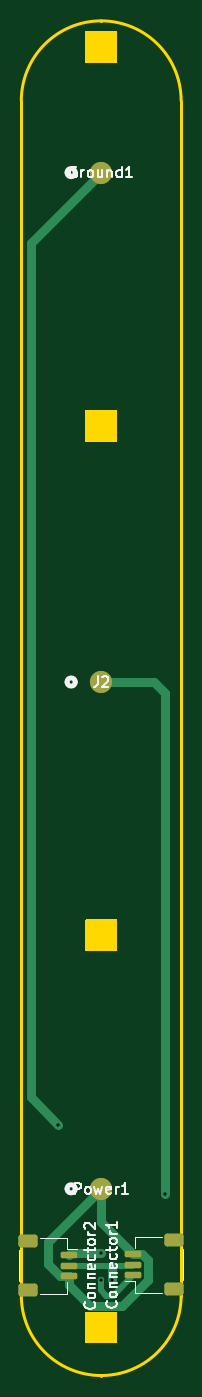
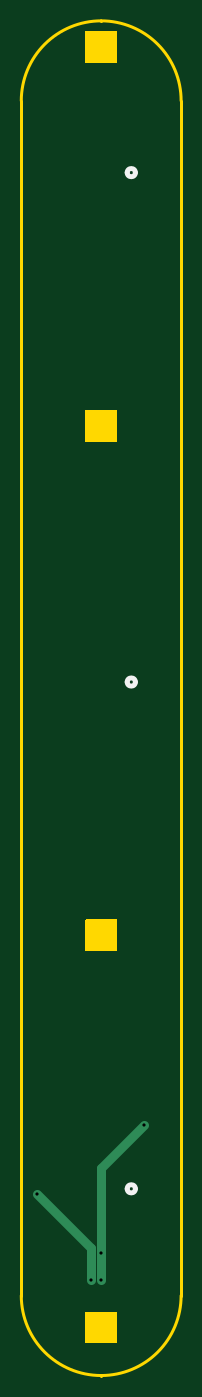
Circuit board: 11 layer files. Board 15.0 x 127.0 mm.
- bottom_copper: Magnet PCB-B_Cu.gbr (1066 bytes)
- bottom_mask: Magnet PCB-B_Mask.gbr (467 bytes)
- paste: Magnet PCB-B_Paste.gbr (462 bytes)
- bottom_silk: Magnet PCB-B_Silkscreen.gbr (1022 bytes)
- outline: Magnet PCB-Edge_Cuts.gbr (2483 bytes)
- top_copper: Magnet PCB-F_Cu.gbr (4574 bytes)
- top_mask: Magnet PCB-F_Mask.gbr (1973 bytes)
- paste: Magnet PCB-F_Paste.gbr (1968 bytes)
- top_silk: Magnet PCB-F_Silkscreen.gbr (19848 bytes)
- drill: Magnet PCB-NPTH.drl (277 bytes)
- drill: Magnet PCB-PTH.drl (415 bytes)

=== bottom_copper: Magnet PCB-B_Cu.gbr ===
%TF.GenerationSoftware,KiCad,Pcbnew,8.0.5*%
%TF.CreationDate,2025-09-23T17:33:25-05:00*%
%TF.ProjectId,test,74657374-2e6b-4696-9361-645f70636258,rev?*%
%TF.SameCoordinates,Original*%
%TF.FileFunction,Copper,L2,Bot*%
%TF.FilePolarity,Positive*%
%FSLAX46Y46*%
G04 Gerber Fmt 4.6, Leading zero omitted, Abs format (unit mm)*
G04 Created by KiCad (PCBNEW 8.0.5) date 2025-09-23 17:33:25*
%MOMM*%
%LPD*%
G01*
G04 APERTURE LIST*
%TA.AperFunction,ViaPad*%
%ADD10C,0.600000*%
%TD*%
%TA.AperFunction,Conductor*%
%ADD11C,0.800000*%
%TD*%
G04 APERTURE END LIST*
D10*
%TO.N,GND*%
X158500000Y-147000000D03*
X158500000Y-149500000D03*
X154500000Y-135000000D03*
%TO.N,Signal*%
X159500000Y-149500000D03*
X164500000Y-141500000D03*
%TD*%
D11*
%TO.N,Signal*%
X164500000Y-141500000D02*
X159500000Y-146500000D01*
X159500000Y-146500000D02*
X159500000Y-149500000D01*
%TO.N,GND*%
X158500000Y-147000000D02*
X158500000Y-149500000D01*
X158500000Y-139000000D02*
X158500000Y-147000000D01*
X154500000Y-135000000D02*
X158500000Y-139000000D01*
%TD*%
M02*

=== bottom_mask: Magnet PCB-B_Mask.gbr ===
%TF.GenerationSoftware,KiCad,Pcbnew,8.0.5*%
%TF.CreationDate,2025-09-23T17:33:25-05:00*%
%TF.ProjectId,test,74657374-2e6b-4696-9361-645f70636258,rev?*%
%TF.SameCoordinates,Original*%
%TF.FileFunction,Soldermask,Bot*%
%TF.FilePolarity,Negative*%
%FSLAX46Y46*%
G04 Gerber Fmt 4.6, Leading zero omitted, Abs format (unit mm)*
G04 Created by KiCad (PCBNEW 8.0.5) date 2025-09-23 17:33:25*
%MOMM*%
%LPD*%
G01*
G04 APERTURE LIST*
G04 APERTURE END LIST*
M02*

=== paste: Magnet PCB-B_Paste.gbr ===
%TF.GenerationSoftware,KiCad,Pcbnew,8.0.5*%
%TF.CreationDate,2025-09-23T17:33:25-05:00*%
%TF.ProjectId,test,74657374-2e6b-4696-9361-645f70636258,rev?*%
%TF.SameCoordinates,Original*%
%TF.FileFunction,Paste,Bot*%
%TF.FilePolarity,Positive*%
%FSLAX46Y46*%
G04 Gerber Fmt 4.6, Leading zero omitted, Abs format (unit mm)*
G04 Created by KiCad (PCBNEW 8.0.5) date 2025-09-23 17:33:25*
%MOMM*%
%LPD*%
G01*
G04 APERTURE LIST*
G04 APERTURE END LIST*
M02*

=== bottom_silk: Magnet PCB-B_Silkscreen.gbr ===
%TF.GenerationSoftware,KiCad,Pcbnew,8.0.5*%
%TF.CreationDate,2025-09-23T17:33:25-05:00*%
%TF.ProjectId,test,74657374-2e6b-4696-9361-645f70636258,rev?*%
%TF.SameCoordinates,Original*%
%TF.FileFunction,Legend,Bot*%
%TF.FilePolarity,Positive*%
%FSLAX46Y46*%
G04 Gerber Fmt 4.6, Leading zero omitted, Abs format (unit mm)*
G04 Created by KiCad (PCBNEW 8.0.5) date 2025-09-23 17:33:25*
%MOMM*%
%LPD*%
G01*
G04 APERTURE LIST*
%ADD10C,0.508000*%
G04 APERTURE END LIST*
D10*
%TO.C,Ground1*%
X156071100Y-45745501D02*
G75*
G02*
X155309100Y-45745501I-381000J0D01*
G01*
X155309100Y-45745501D02*
G75*
G02*
X156071100Y-45745501I381000J0D01*
G01*
%TO.C,J2*%
X156071100Y-93490501D02*
G75*
G02*
X155309100Y-93490501I-381000J0D01*
G01*
X155309100Y-93490501D02*
G75*
G02*
X156071100Y-93490501I381000J0D01*
G01*
%TO.C,Power1*%
X156071100Y-140990501D02*
G75*
G02*
X155309100Y-140990501I-381000J0D01*
G01*
X155309100Y-140990501D02*
G75*
G02*
X156071100Y-140990501I381000J0D01*
G01*
%TD*%
M02*

=== outline: Magnet PCB-Edge_Cuts.gbr ===
%TF.GenerationSoftware,KiCad,Pcbnew,8.0.5*%
%TF.CreationDate,2025-09-23T17:33:25-05:00*%
%TF.ProjectId,test,74657374-2e6b-4696-9361-645f70636258,rev?*%
%TF.SameCoordinates,Original*%
%TF.FileFunction,Profile,NP*%
%FSLAX46Y46*%
G04 Gerber Fmt 4.6, Leading zero omitted, Abs format (unit mm)*
G04 Created by KiCad (PCBNEW 8.0.5) date 2025-09-23 17:33:25*
%MOMM*%
%LPD*%
G01*
G04 APERTURE LIST*
%TA.AperFunction,Profile*%
%ADD10C,0.254000*%
%TD*%
G04 APERTURE END LIST*
D10*
X158509500Y-158490501D02*
X158509500Y-158490501D01*
X158509500Y-31520501D02*
G75*
G02*
X165999999Y-39011003I0J-7490499D01*
G01*
X166000000Y-39011003D02*
X166000000Y-151000000D01*
X166000000Y-151000000D02*
G75*
G02*
X158509500Y-158490500I-7490500J0D01*
G01*
X158509500Y-31520501D02*
X158509500Y-31520501D01*
X151019000Y-39011003D02*
G75*
G02*
X158509500Y-31520500I7490500J3D01*
G01*
X151019000Y-39011003D02*
X151019000Y-150999999D01*
X158509500Y-158490501D02*
G75*
G02*
X151018999Y-150999999I0J7490501D01*
G01*
G36*
X159991194Y-32500930D02*
G01*
X160009500Y-32545124D01*
X160009500Y-35409878D01*
X159991194Y-35454072D01*
X159947000Y-35472378D01*
X157072000Y-35472378D01*
X157027806Y-35454072D01*
X157009500Y-35409878D01*
X157009500Y-32545124D01*
X157027806Y-32500930D01*
X157072000Y-32482624D01*
X159947000Y-32482624D01*
X159991194Y-32500930D01*
G37*
G36*
X159991194Y-152513930D02*
G01*
X160009500Y-152558124D01*
X160009500Y-155422878D01*
X159991194Y-155467072D01*
X159947000Y-155485378D01*
X157072000Y-155485378D01*
X157027806Y-155467072D01*
X157009500Y-155422878D01*
X157009500Y-152558124D01*
X157027806Y-152513930D01*
X157072000Y-152495624D01*
X159947000Y-152495624D01*
X159991194Y-152513930D01*
G37*
G36*
X159991194Y-115763930D02*
G01*
X160009500Y-115808124D01*
X160009500Y-118672878D01*
X159991194Y-118717072D01*
X159947000Y-118735378D01*
X157072000Y-118735378D01*
X157027806Y-118717072D01*
X157009500Y-118672878D01*
X157009500Y-115808124D01*
X157027806Y-115763930D01*
X157072000Y-115745624D01*
X159947000Y-115745624D01*
X159991194Y-115763930D01*
G37*
G36*
X159991194Y-68018930D02*
G01*
X160009500Y-68063124D01*
X160009500Y-70927878D01*
X159991194Y-70972072D01*
X159947000Y-70990378D01*
X157072000Y-70990378D01*
X157027806Y-70972072D01*
X157009500Y-70927878D01*
X157009500Y-68063124D01*
X157027806Y-68018930D01*
X157072000Y-68000624D01*
X159947000Y-68000624D01*
X159991194Y-68018930D01*
G37*
M02*

=== top_copper: Magnet PCB-F_Cu.gbr ===
%TF.GenerationSoftware,KiCad,Pcbnew,8.0.5*%
%TF.CreationDate,2025-09-23T17:33:25-05:00*%
%TF.ProjectId,test,74657374-2e6b-4696-9361-645f70636258,rev?*%
%TF.SameCoordinates,Original*%
%TF.FileFunction,Copper,L1,Top*%
%TF.FilePolarity,Positive*%
%FSLAX46Y46*%
G04 Gerber Fmt 4.6, Leading zero omitted, Abs format (unit mm)*
G04 Created by KiCad (PCBNEW 8.0.5) date 2025-09-23 17:33:25*
%MOMM*%
%LPD*%
G01*
G04 APERTURE LIST*
G04 Aperture macros list*
%AMRoundRect*
0 Rectangle with rounded corners*
0 $1 Rounding radius*
0 $2 $3 $4 $5 $6 $7 $8 $9 X,Y pos of 4 corners*
0 Add a 4 corners polygon primitive as box body*
4,1,4,$2,$3,$4,$5,$6,$7,$8,$9,$2,$3,0*
0 Add four circle primitives for the rounded corners*
1,1,$1+$1,$2,$3*
1,1,$1+$1,$4,$5*
1,1,$1+$1,$6,$7*
1,1,$1+$1,$8,$9*
0 Add four rect primitives between the rounded corners*
20,1,$1+$1,$2,$3,$4,$5,0*
20,1,$1+$1,$4,$5,$6,$7,0*
20,1,$1+$1,$6,$7,$8,$9,0*
20,1,$1+$1,$8,$9,$2,$3,0*%
G04 Aperture macros list end*
%TA.AperFunction,SMDPad,CuDef*%
%ADD10RoundRect,0.150000X-0.625000X0.150000X-0.625000X-0.150000X0.625000X-0.150000X0.625000X0.150000X0*%
%TD*%
%TA.AperFunction,SMDPad,CuDef*%
%ADD11RoundRect,0.250000X-0.650000X0.350000X-0.650000X-0.350000X0.650000X-0.350000X0.650000X0.350000X0*%
%TD*%
%TA.AperFunction,SMDPad,CuDef*%
%ADD12RoundRect,0.150000X0.625000X-0.150000X0.625000X0.150000X-0.625000X0.150000X-0.625000X-0.150000X0*%
%TD*%
%TA.AperFunction,SMDPad,CuDef*%
%ADD13RoundRect,0.250000X0.650000X-0.350000X0.650000X0.350000X-0.650000X0.350000X-0.650000X-0.350000X0*%
%TD*%
%TA.AperFunction,SMDPad,CuDef*%
%ADD14C,2.082800*%
%TD*%
%TA.AperFunction,ViaPad*%
%ADD15C,0.600000*%
%TD*%
%TA.AperFunction,Conductor*%
%ADD16C,0.800000*%
%TD*%
%TA.AperFunction,Conductor*%
%ADD17C,0.600000*%
%TD*%
G04 APERTURE END LIST*
D10*
%TO.P,Connector2,1,1*%
%TO.N,GND*%
X155500000Y-147200000D03*
%TO.P,Connector2,2,2*%
%TO.N,Signal*%
X155500000Y-148200000D03*
%TO.P,Connector2,3,3*%
%TO.N,+3.3V*%
X155500000Y-149200000D03*
D11*
%TO.P,Connector2,MP*%
%TO.N,N/C*%
X151625000Y-145900000D03*
X151625000Y-150500000D03*
%TD*%
D12*
%TO.P,Connector1,1,1*%
%TO.N,GND*%
X161500000Y-149106501D03*
%TO.P,Connector1,2,2*%
%TO.N,Signal*%
X161500000Y-148106501D03*
%TO.P,Connector1,3,3*%
%TO.N,+3.3V*%
X161500000Y-147106501D03*
D13*
%TO.P,Connector1,MP*%
%TO.N,N/C*%
X165375000Y-150406501D03*
X165375000Y-145806501D03*
%TD*%
D14*
%TO.P,Ground1,1,1*%
%TO.N,GND*%
X158509500Y-45745501D03*
%TD*%
%TO.P,J2,1,1*%
%TO.N,Signal*%
X158509500Y-93490501D03*
%TD*%
%TO.P,Power1,1,1*%
%TO.N,+3.3V*%
X158509500Y-140990501D03*
%TD*%
D15*
%TO.N,GND*%
X158500000Y-147000000D03*
X158500000Y-149500000D03*
X154500000Y-135000000D03*
%TO.N,Signal*%
X159500000Y-149500000D03*
X164500000Y-141500000D03*
%TD*%
D16*
%TO.N,Signal*%
X159500000Y-149500000D02*
X159500000Y-148200000D01*
D17*
X159500000Y-148200000D02*
X161406501Y-148200000D01*
X155500000Y-148200000D02*
X159500000Y-148200000D01*
%TO.N,GND*%
X159000000Y-151000000D02*
X158500000Y-150500000D01*
X159606501Y-151000000D02*
X159000000Y-151000000D01*
X161500000Y-149106501D02*
X159606501Y-151000000D01*
X158500000Y-150500000D02*
X158500000Y-149500000D01*
%TO.N,Signal*%
X161406501Y-148200000D02*
X161500000Y-148106501D01*
D16*
%TO.N,GND*%
X155700000Y-147000000D02*
X155500000Y-147200000D01*
X158500000Y-147000000D02*
X155700000Y-147000000D01*
%TO.N,+3.3V*%
X155500000Y-150000000D02*
X155500000Y-149200000D01*
X160446317Y-152000000D02*
X157500000Y-152000000D01*
X162875000Y-149571317D02*
X160446317Y-152000000D01*
X162875000Y-147641685D02*
X162875000Y-149571317D01*
X157500000Y-152000000D02*
X155500000Y-150000000D01*
X162339816Y-147106501D02*
X162875000Y-147641685D01*
X161500000Y-147106501D02*
X162339816Y-147106501D01*
X158509500Y-144116001D02*
X161500000Y-147106501D01*
X158509500Y-140990501D02*
X158509500Y-144116001D01*
X154660184Y-149200000D02*
X155500000Y-149200000D01*
X153500000Y-148039816D02*
X154660184Y-149200000D01*
X153500000Y-146000001D02*
X153500000Y-148039816D01*
X158509500Y-140990501D02*
X153500000Y-146000001D01*
%TO.N,GND*%
X151919000Y-52336001D02*
X151919000Y-76500000D01*
X151919000Y-76500000D02*
X151919000Y-132419000D01*
X158509500Y-45745501D02*
X151919000Y-52336001D01*
X151919000Y-132419000D02*
X154500000Y-135000000D01*
%TO.N,Signal*%
X164500000Y-94500000D02*
X164500000Y-141500000D01*
X163490501Y-93490501D02*
X164500000Y-94500000D01*
X158509500Y-93490501D02*
X163490501Y-93490501D01*
%TD*%
M02*

=== top_mask: Magnet PCB-F_Mask.gbr (1973 bytes, source withheld) ===
=== paste: Magnet PCB-F_Paste.gbr (1968 bytes, source withheld) ===
=== top_silk: Magnet PCB-F_Silkscreen.gbr (19848 bytes, source omitted) ===
=== drill: Magnet PCB-NPTH.drl ===
M48
; DRILL file {KiCad 8.0.5} date 2025-09-23T17:33:20-0500
; FORMAT={-:-/ absolute / inch / decimal}
; #@! TF.CreationDate,2025-09-23T17:33:20-05:00
; #@! TF.GenerationSoftware,Kicad,Pcbnew,8.0.5
; #@! TF.FileFunction,NonPlated,1,2,NPTH
FMAT,2
INCH
%
G90
G05
M30

=== drill: Magnet PCB-PTH.drl ===
M48
; DRILL file {KiCad 8.0.5} date 2025-09-23T17:33:20-0500
; FORMAT={-:-/ absolute / inch / decimal}
; #@! TF.CreationDate,2025-09-23T17:33:20-05:00
; #@! TF.GenerationSoftware,Kicad,Pcbnew,8.0.5
; #@! TF.FileFunction,Plated,1,2,PTH
FMAT,2
INCH
; #@! TA.AperFunction,Plated,PTH,ViaDrill
T1C0.0118
%
G90
G05
T1
X6.0827Y-5.315
X6.2402Y-5.7874
X6.2402Y-5.8858
X6.2795Y-5.8858
X6.4764Y-5.5709
M30
